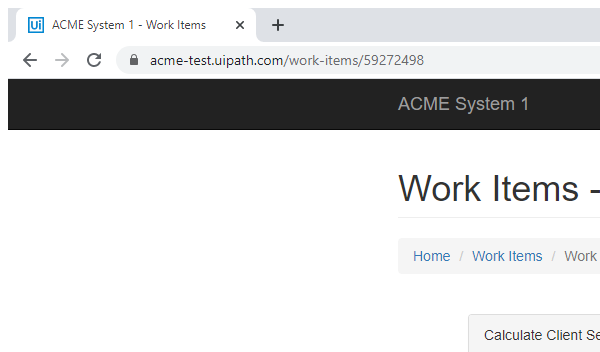
Task: Advanced education practice1
Workflow: Update_WorkItems

Step 1: Attach Browser ACME in window 'ACME System 1 - Work Items' (chrome.exe)

Step 2: click on the button 'Update Work Item' (no picture)

Step 3: type [HRes] into the text box in window 'ACME System 1' (chrome.exe) (no picture)

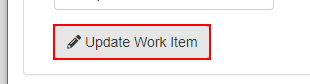
Step 4: click on the button in window 'ACME System 1' (chrome.exe)

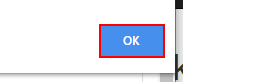
Step 5: click on the push button 'ОК' in window 'ACME System 1*' (chrome.exe)
